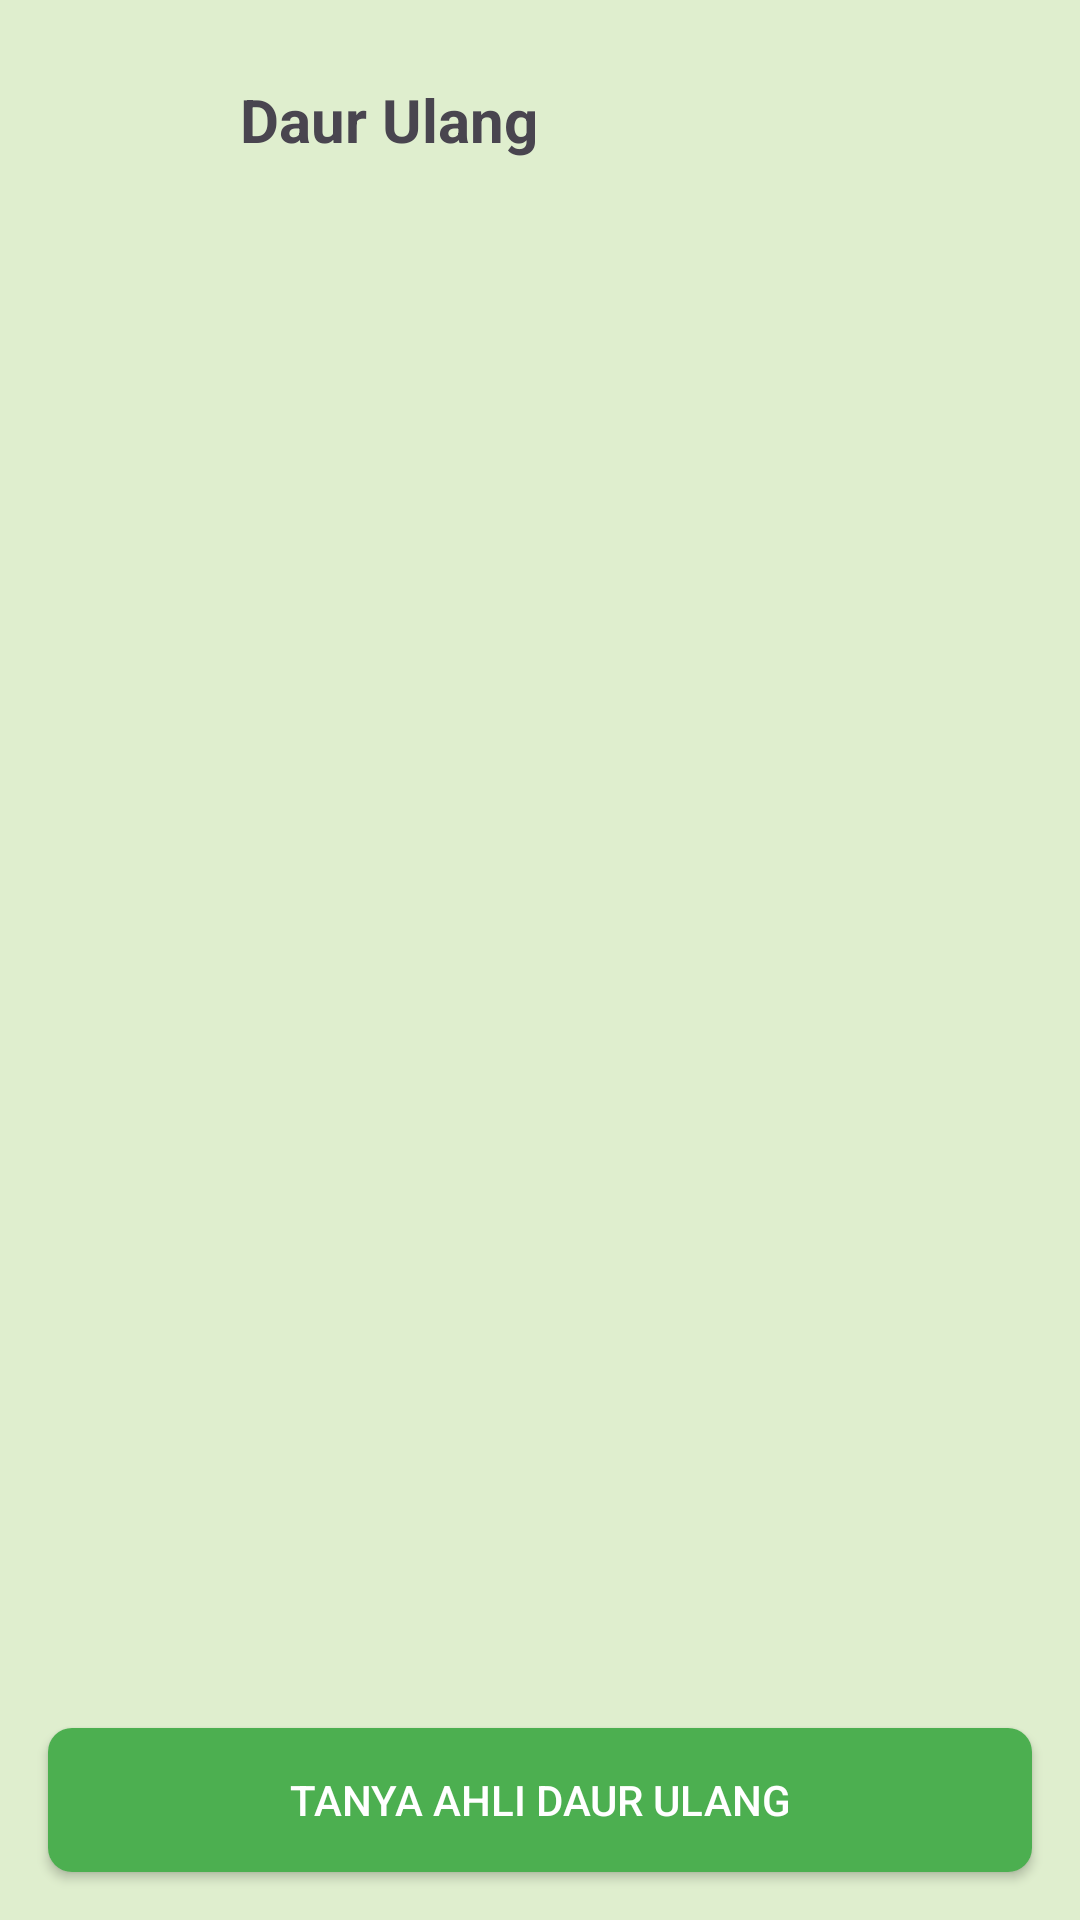

Write the Android layout XML for this screen, with the resource values it uses.
<!-- AndroidManifest.xml: application theme Theme.EcoMama -->
<!-- res/layout/activity_daur_ulang.xml -->
<?xml version="1.0" encoding="utf-8"?>
<LinearLayout xmlns:android="http://schemas.android.com/apk/res/android"
    android:layout_width="match_parent"
    android:layout_height="match_parent"
    android:orientation="vertical"
    android:background="#DFEECE">

    
    <LinearLayout
        android:layout_width="match_parent"
        android:layout_height="wrap_content"
        android:orientation="horizontal"
        android:padding="16dp">

        <ImageButton
            android:id="@+id/btnBack"
            android:layout_width="48dp"
            android:layout_height="48dp"
            android:background="?attr/selectableItemBackgroundBorderless"
            android:src="@drawable/arrow_back"
            android:contentDescription="Kembali"
            android:scaleType="centerInside" />

        <TextView
            android:layout_width="wrap_content"
            android:layout_height="wrap_content"
            android:layout_gravity="center_vertical"
            android:layout_marginStart="16dp"
            android:text="Daur Ulang"
            android:textSize="20sp"
            android:textStyle="bold" />
    </LinearLayout>

    
    <androidx.recyclerview.widget.RecyclerView
        android:id="@+id/recyclerViewCategories"
        android:layout_width="match_parent"
        android:layout_height="0dp"
        android:layout_weight="1"
        android:padding="8dp" />

    
    <Button
        android:id="@+id/btnTanyaAhli"
        android:layout_width="match_parent"
        android:layout_height="wrap_content"
        android:text="Tanya Ahli Daur Ulang"
        android:textColor="@android:color/white"
        android:background="@drawable/rounded_button_primary"
        android:layout_margin="16dp"
        android:padding="12dp" />

</LinearLayout>
<!-- resources referenced by this layout -->
<resources>
  <!-- drawable rounded_button_primary (drawable) -->
  <?xml version="1.0" encoding="utf-8"?>
  <selector xmlns:android="http://schemas.android.com/apk/res/android">
      <item android:state_pressed="true">
          <shape android:shape="rectangle">
              <solid android:color="#2E8B57"/>  
              <corners android:radius="8dp"/>
          </shape>
      </item>
      <item>
          <shape android:shape="rectangle">
              <solid android:color="#4CAF50"/>  
              <corners android:radius="8dp"/>
          </shape>
      </item>
  </selector>
  <style name="Theme.EcoMama" parent="Base.Theme.EcoMama" />
  <style name="Base.Theme.EcoMama" parent="Theme.Material3.DayNight.NoActionBar">
          
          
      </style>
</resources>
